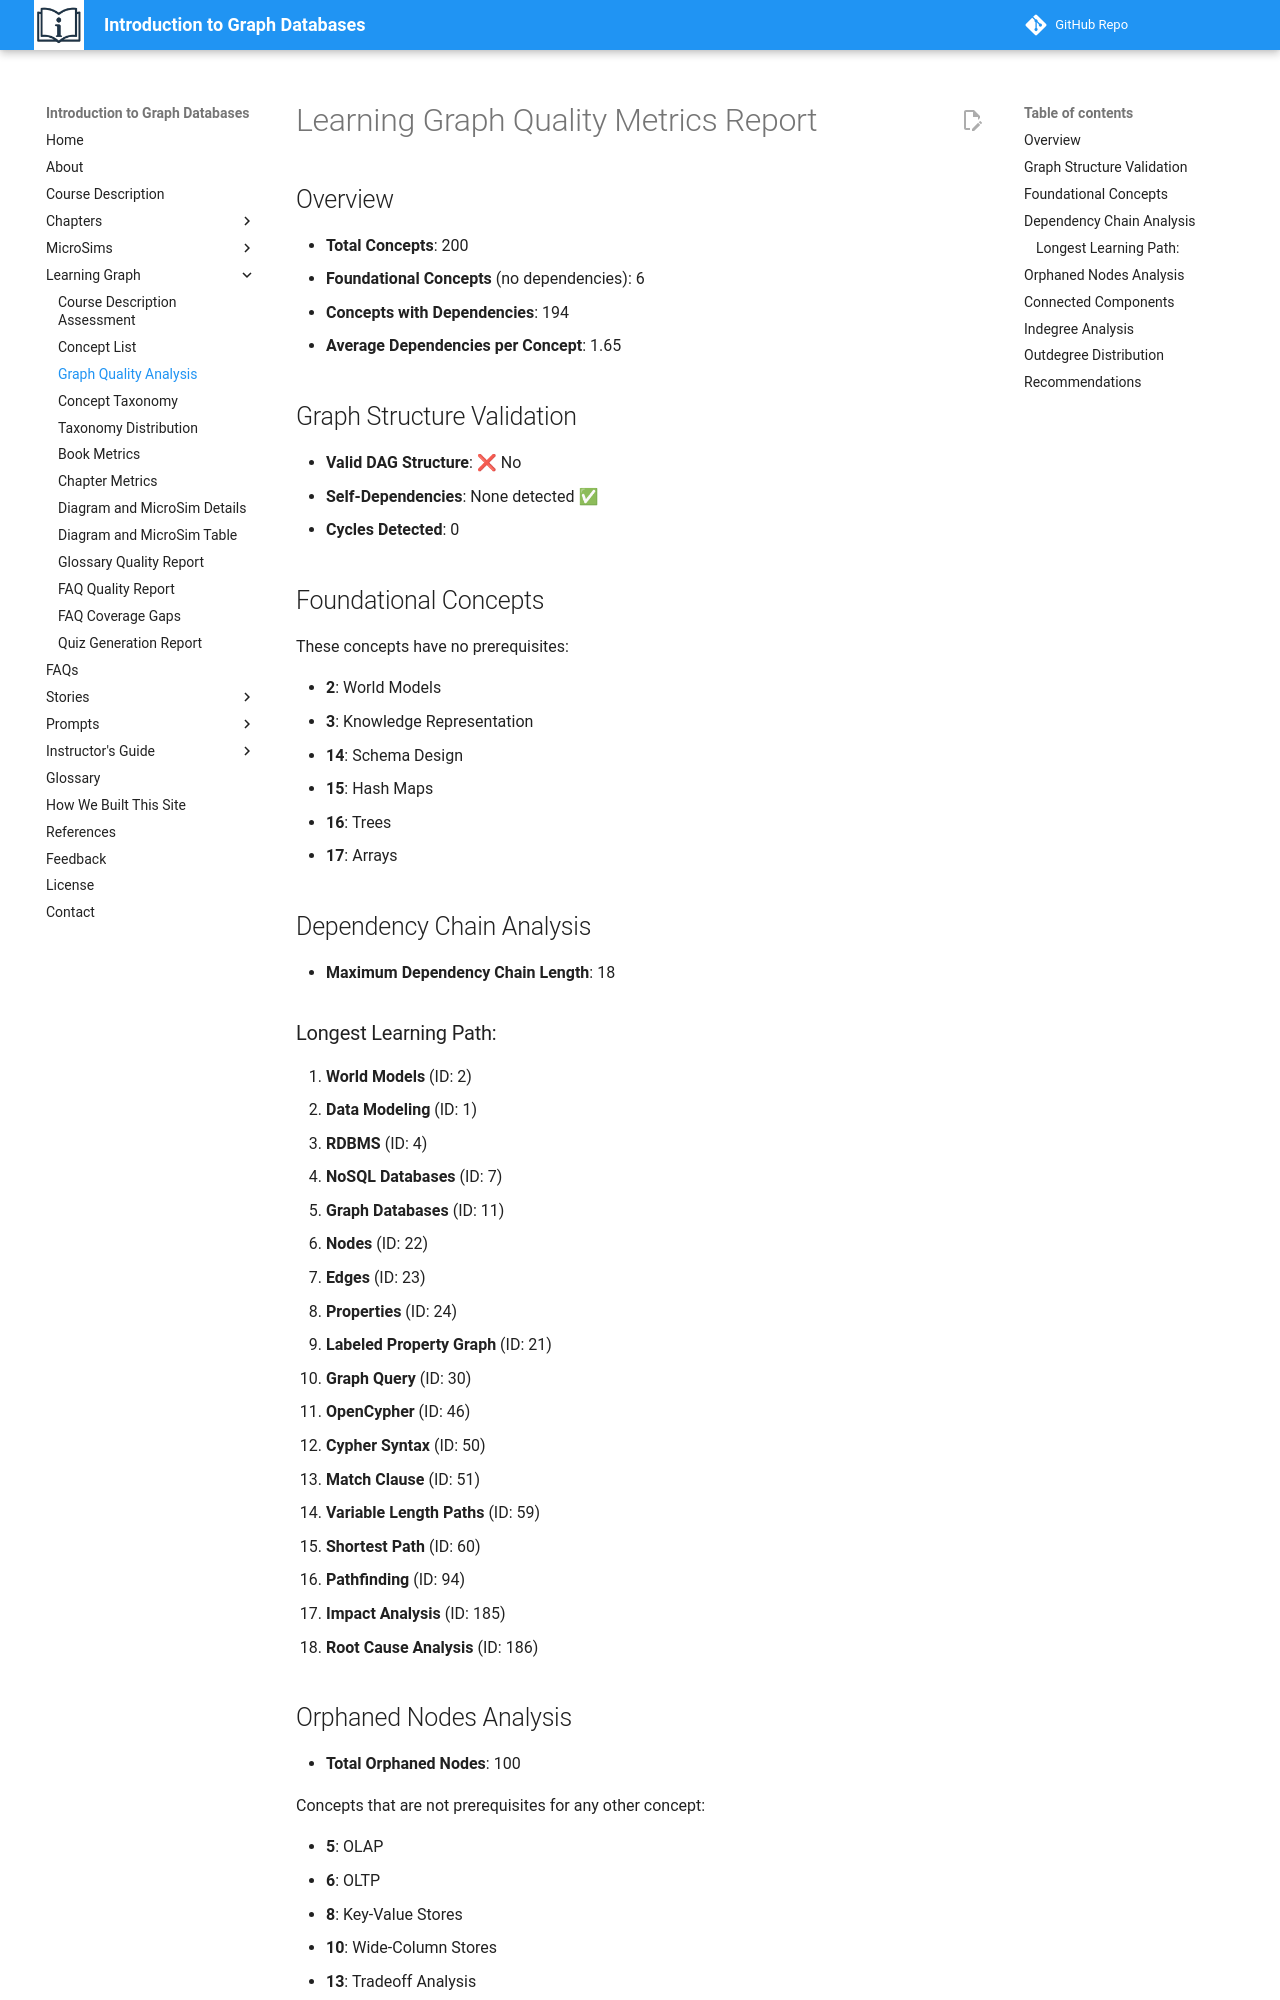

repository: dmccreary/intro-to-graph · page: learning-graph/quality-metrics/index.html · generator: mkdocs

# Learning Graph Quality Metrics Report

## Overview

- **Total Concepts**: 200
- **Foundational Concepts** (no dependencies): 6
- **Concepts with Dependencies**: 194
- **Average Dependencies per Concept**: 1.65

## Graph Structure Validation

- **Valid DAG Structure**: ❌ No
- **Self-Dependencies**: None detected ✅
- **Cycles Detected**: 0

## Foundational Concepts

These concepts have no prerequisites:

- **2**: World Models
- **3**: Knowledge Representation
- **14**: Schema Design
- **15**: Hash Maps
- **16**: Trees
- **17**: Arrays

## Dependency Chain Analysis

- **Maximum Dependency Chain Length**: 18

### Longest Learning Path:

1. **World Models** (ID: 2)
2. **Data Modeling** (ID: 1)
3. **RDBMS** (ID: 4)
4. **NoSQL Databases** (ID: 7)
5. **Graph Databases** (ID: 11)
6. **Nodes** (ID: 22)
7. **Edges** (ID: 23)
8. **Properties** (ID: 24)
9. **Labeled Property Graph** (ID: 21)
10. **Graph Query** (ID: 30)
11. **OpenCypher** (ID: 46)
12. **Cypher Syntax** (ID: 50)
13. **Match Clause** (ID: 51)
14. **Variable Length Paths** (ID: 59)
15. **Shortest Path** (ID: 60)
16. **Pathfinding** (ID: 94)
17. **Impact Analysis** (ID: 185)
18. **Root Cause Analysis** (ID: 186)
